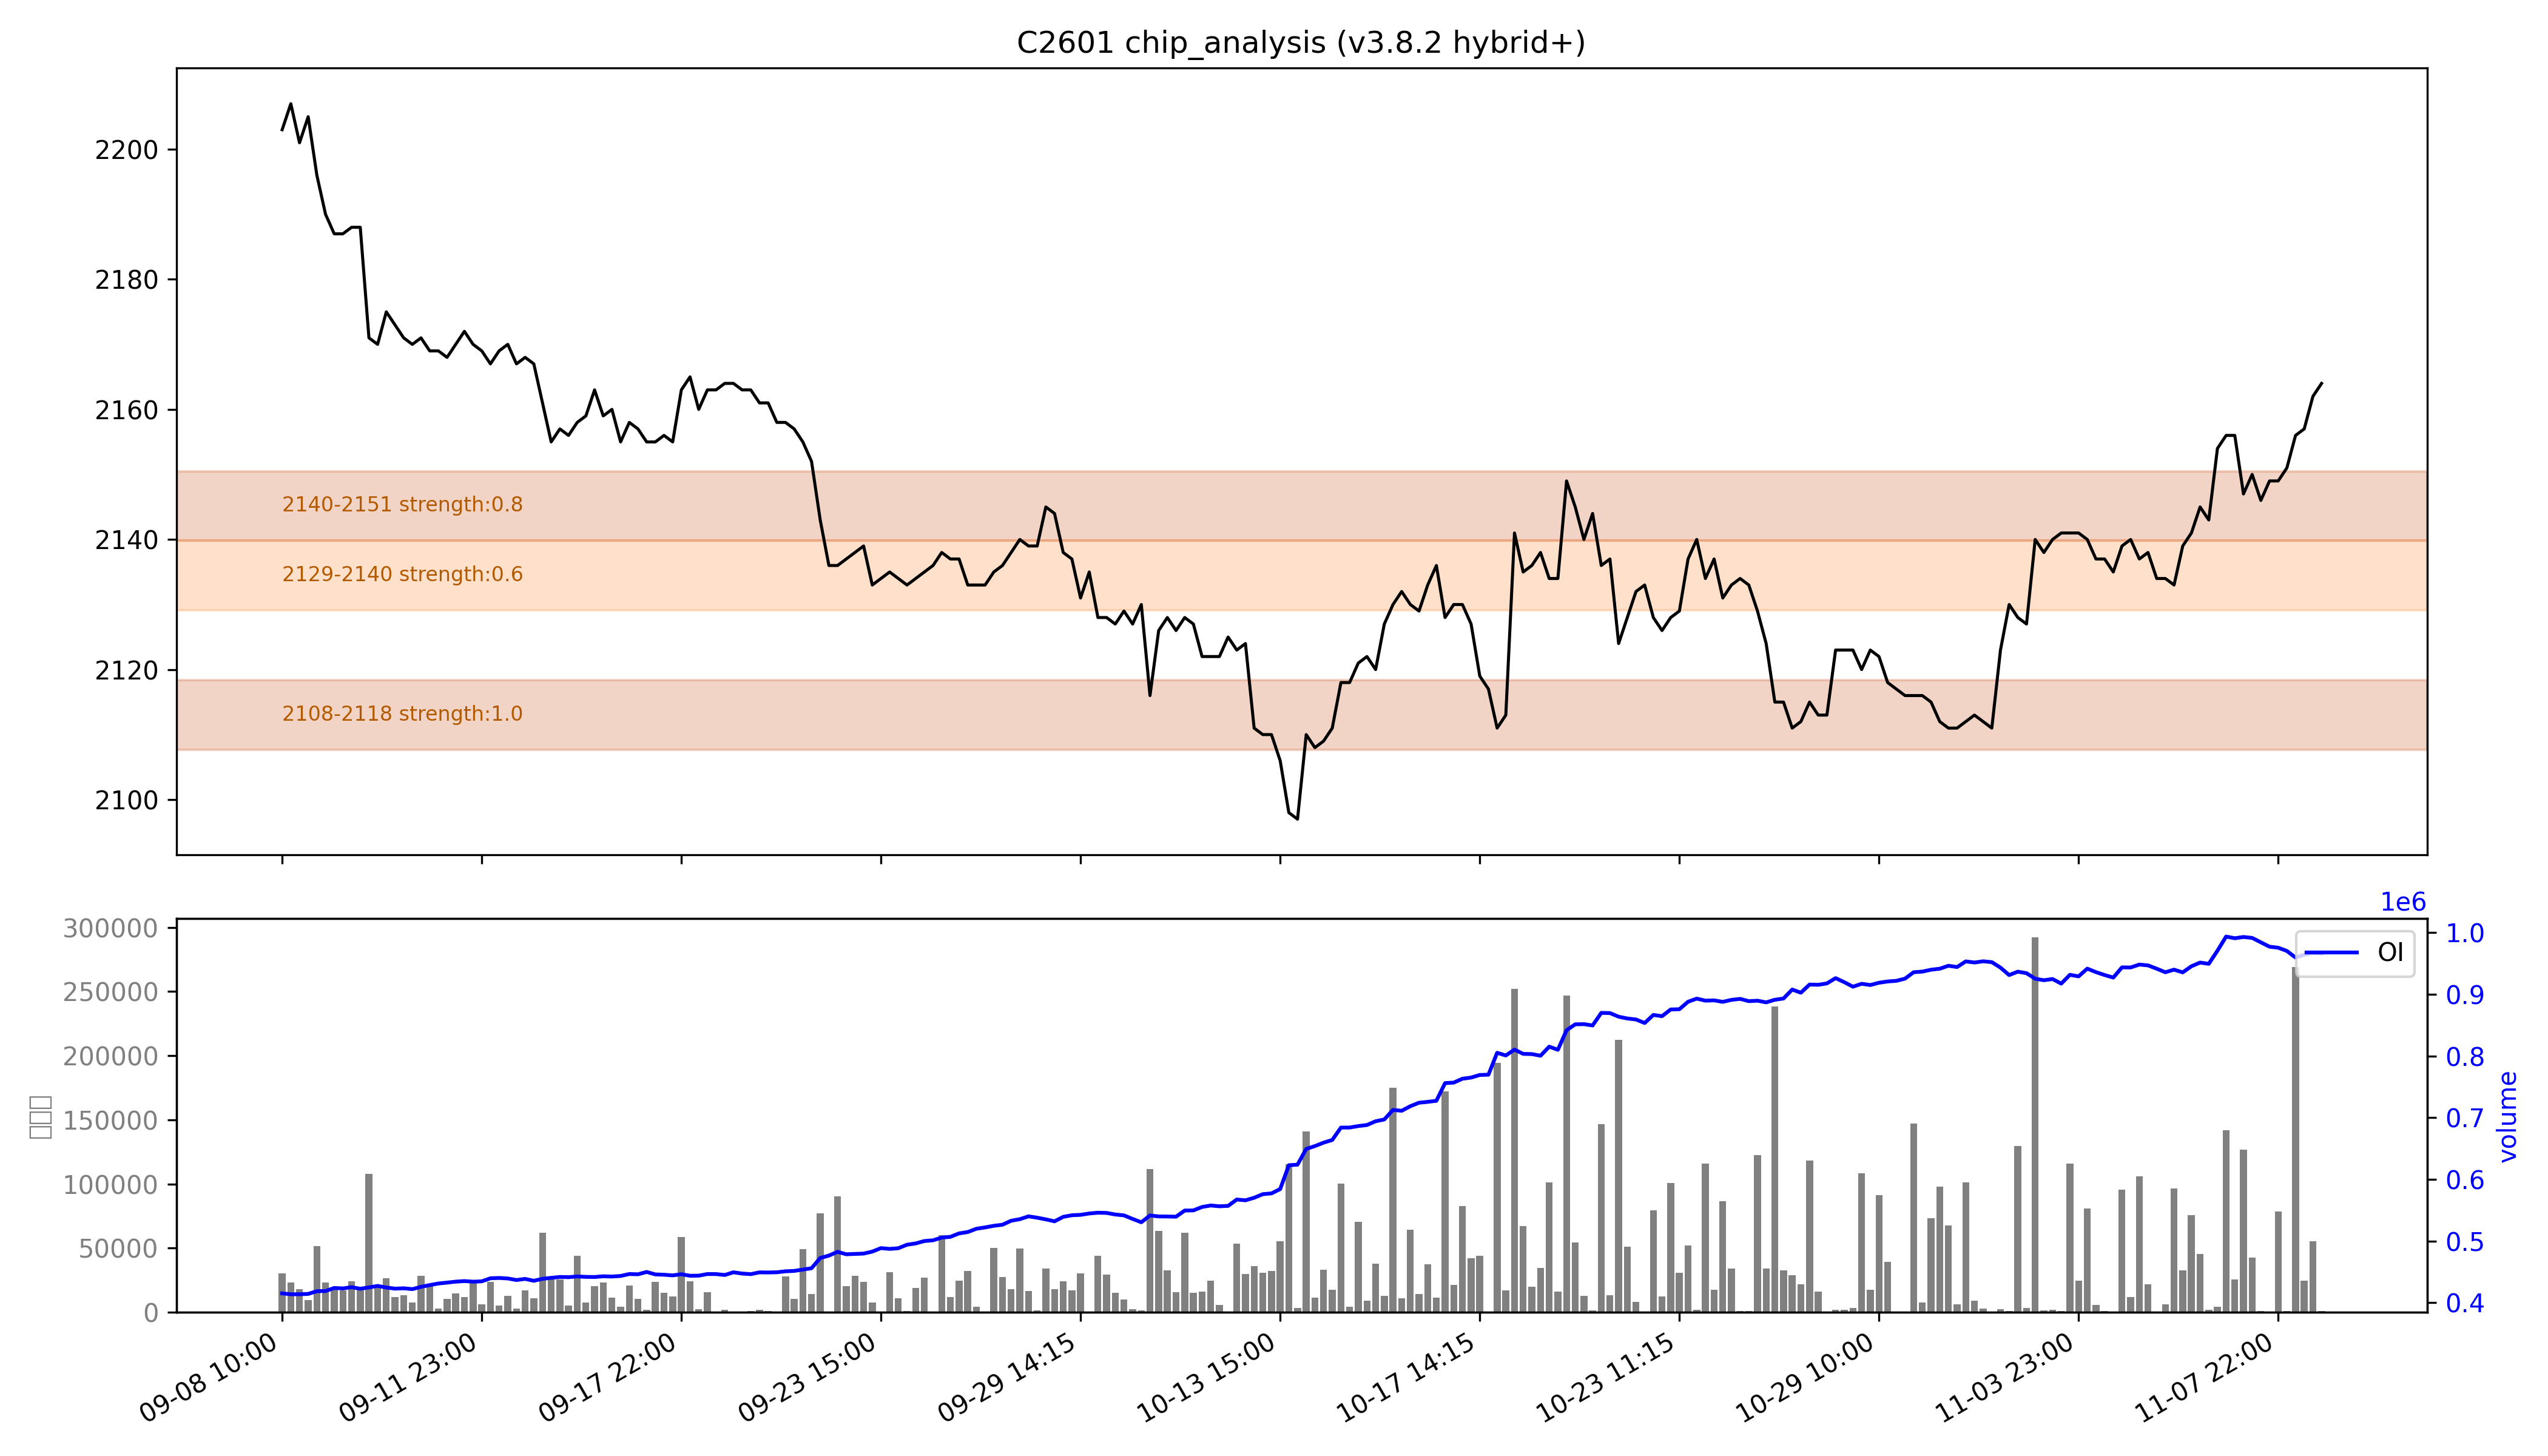

Source data for this figure (header and first rows):
low, high, recent_strength, all_strength, avg_strength, persistent, zone_type
2108, 2118, 强：1.0, 强：1.0, 强：1.0, True, 持久区
2129, 2140, 0.5, 0.7, 0.6, False, 短期区
2140, 2151, 0.8, 0.8, 0.8, True, 持久区
